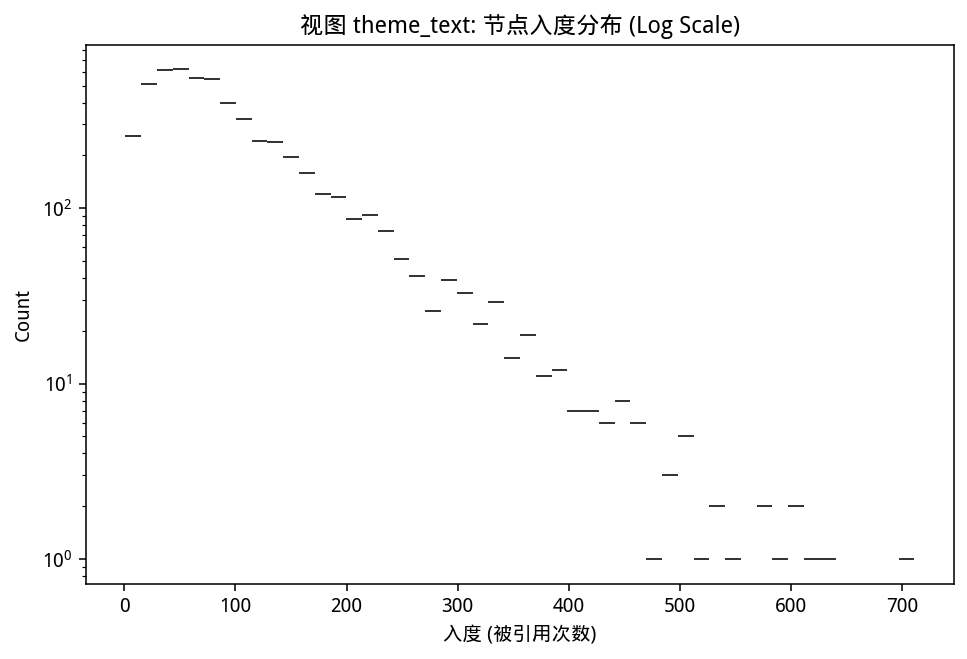

The file beside this chart, header and first rows:
index, 0
count, 5496
mean, 100.1
std, 83.07
min, 1.0
25%, 43.0
50%, 76.0
75%, 132.0
max, 711.0
